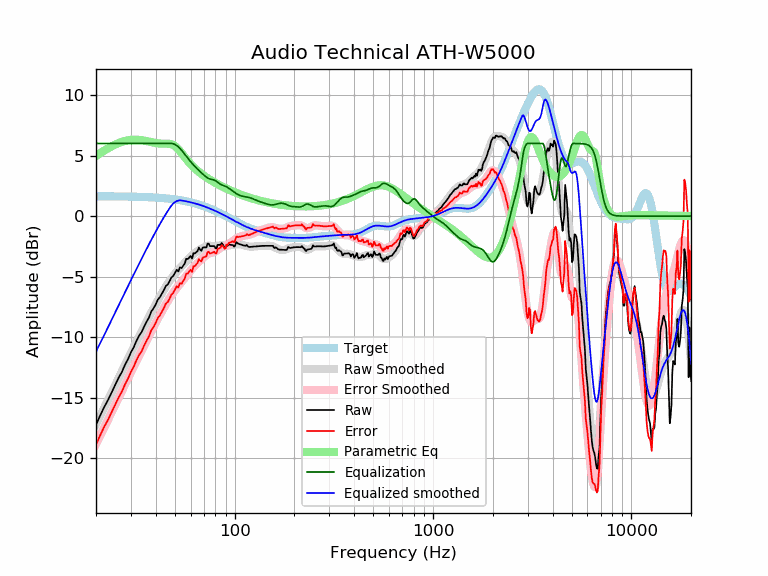

The data file committed next to this chart (first rows):
frequency, raw, error, smoothed, error_smoothed, equalization, parametric_eq, equalized_raw, equalized_smoothed, target
20, -17.25, -18.89, -17.19, -18.83, 6.00, 4.97, -11.25, -11.19, 1.64
21, -16.46, -18.10, -16.50, -18.14, 6.00, 5.20, -10.46, -10.50, 1.64
22, -15.77, -17.40, -15.83, -17.46, 6.00, 5.41, -9.77, -9.83, 1.64
23, -15.18, -16.82, -15.18, -16.82, 6.00, 5.60, -9.18, -9.18, 1.63
24, -14.55, -16.18, -14.56, -16.19, 6.00, 5.77, -8.55, -8.56, 1.63
25, -13.94, -15.57, -13.96, -15.59, 6.00, 5.91, -7.94, -7.96, 1.63
26, -13.36, -14.98, -13.38, -15.01, 6.00, 6.03, -7.36, -7.38, 1.62
27, -12.88, -14.50, -12.83, -14.45, 6.00, 6.13, -6.88, -6.83, 1.62
28, -12.28, -13.90, -12.29, -13.91, 6.00, 6.20, -6.28, -6.29, 1.62
29, -11.81, -13.42, -11.78, -13.39, 6.00, 6.26, -5.81, -5.78, 1.61
30, -11.26, -12.87, -11.29, -12.89, 6.00, 6.29, -5.26, -5.29, 1.61
31, -10.83, -12.43, -10.81, -12.41, 6.00, 6.31, -4.83, -4.81, 1.60
32, -10.30, -11.90, -10.36, -11.95, 6.00, 6.31, -4.30, -4.36, 1.60
33, -9.87, -11.46, -9.92, -11.51, 6.00, 6.29, -3.87, -3.92, 1.59
34, -9.57, -11.15, -9.50, -11.08, 6.00, 6.27, -3.57, -3.50, 1.58
35, -9.11, -10.68, -9.09, -10.67, 6.00, 6.23, -3.11, -3.09, 1.58
36, -8.72, -10.28, -8.70, -10.27, 6.00, 6.19, -2.72, -2.70, 1.57
37, -8.38, -9.94, -8.32, -9.88, 6.00, 6.15, -2.38, -2.32, 1.56
38, -7.87, -9.42, -7.96, -9.51, 6.00, 6.11, -1.87, -1.96, 1.55
39, -7.62, -9.16, -7.61, -9.15, 6.00, 6.07, -1.62, -1.61, 1.54
40, -7.29, -8.82, -7.28, -8.81, 6.00, 6.03, -1.29, -1.28, 1.53
41, -6.89, -8.41, -6.96, -8.48, 6.00, 6.01, -0.89, -0.96, 1.52
42, -6.69, -8.20, -6.65, -8.16, 6.00, 5.99, -0.69, -0.65, 1.51
43, -6.40, -7.89, -6.36, -7.86, 6.00, 5.98, -0.40, -0.36, 1.49
44, -6.10, -7.58, -6.09, -7.57, 6.00, 5.98, -0.10, -0.09, 1.48
45, -5.77, -7.23, -5.82, -7.29, 6.00, 5.98, 0.23, 0.18, 1.46
46, -5.65, -7.10, -5.58, -7.02, 6.00, 5.98, 0.35, 0.42, 1.45
47, -5.37, -6.81, -5.34, -6.78, 6.00, 5.97, 0.63, 0.66, 1.43
48, -5.07, -6.48, -5.13, -6.54, 6.00, 5.93, 0.93, 0.87, 1.42
49, -4.94, -6.34, -4.93, -6.33, 5.97, 5.87, 1.03, 1.04, 1.40
50, -4.70, -6.08, -4.75, -6.13, 5.91, 5.78, 1.22, 1.16, 1.38
51, -4.43, -5.79, -4.59, -5.95, 5.83, 5.67, 1.39, 1.24, 1.36
52, -4.57, -5.91, -4.43, -5.77, 5.72, 5.53, 1.15, 1.28, 1.34
53, -4.23, -5.54, -4.29, -5.60, 5.59, 5.37, 1.36, 1.30, 1.32
54, -4.30, -5.59, -4.14, -5.44, 5.44, 5.21, 1.14, 1.29, 1.29
55, -4.10, -5.37, -4.00, -5.27, 5.27, 5.04, 1.17, 1.27, 1.27
56, -3.93, -5.17, -3.86, -5.11, 5.11, 4.87, 1.18, 1.25, 1.25
57, -3.53, -4.75, -3.73, -4.95, 4.95, 4.72, 1.42, 1.22, 1.22
58, -3.55, -4.74, -3.59, -4.79, 4.79, 4.57, 1.24, 1.19, 1.19
59, -3.43, -4.59, -3.47, -4.64, 4.64, 4.42, 1.21, 1.17, 1.17
60, -3.29, -4.43, -3.35, -4.49, 4.49, 4.29, 1.20, 1.14, 1.14
61, -3.50, -4.61, -3.25, -4.36, 4.36, 4.17, 0.85, 1.11, 1.11
62, -3.06, -4.14, -3.14, -4.23, 4.23, 4.05, 1.17, 1.08, 1.08
63, -3.08, -4.13, -3.05, -4.10, 4.10, 3.94, 1.02, 1.05, 1.05
64, -2.98, -4.00, -2.97, -3.99, 3.99, 3.84, 1.00, 1.02, 1.02
65, -2.88, -3.87, -2.89, -3.88, 3.88, 3.74, 0.99, 0.99, 0.99
66, -2.60, -3.55, -2.82, -3.77, 3.77, 3.65, 1.17, 0.95, 0.95
67, -2.77, -3.69, -2.75, -3.67, 3.67, 3.57, 0.89, 0.92, 0.92
68, -2.87, -3.75, -2.69, -3.57, 3.57, 3.49, 0.70, 0.88, 0.88
69, -2.60, -3.45, -2.63, -3.48, 3.48, 3.41, 0.87, 0.85, 0.85
70, -2.58, -3.39, -2.57, -3.38, 3.38, 3.34, 0.80, 0.81, 0.81
71, -2.58, -3.36, -2.52, -3.30, 3.30, 3.27, 0.72, 0.78, 0.78
72, -2.58, -3.32, -2.48, -3.22, 3.22, 3.20, 0.64, 0.74, 0.74
73, -2.28, -2.98, -2.45, -3.16, 3.16, 3.13, 0.88, 0.70, 0.70
74, -2.28, -2.94, -2.44, -3.10, 3.10, 3.07, 0.83, 0.66, 0.66
75, -2.48, -3.10, -2.44, -3.07, 3.07, 3.01, 0.59, 0.62, 0.62
76, -2.48, -3.06, -2.46, -3.04, 3.04, 2.95, 0.56, 0.59, 0.59
77, -2.48, -3.03, -2.48, -3.02, 3.02, 2.90, 0.54, 0.55, 0.55
78, -2.48, -2.99, -2.49, -3.00, 3.00, 2.84, 0.52, 0.51, 0.51
79, -2.48, -2.94, -2.50, -2.97, 2.97, 2.79, 0.49, 0.47, 0.47
... 553 more rows
